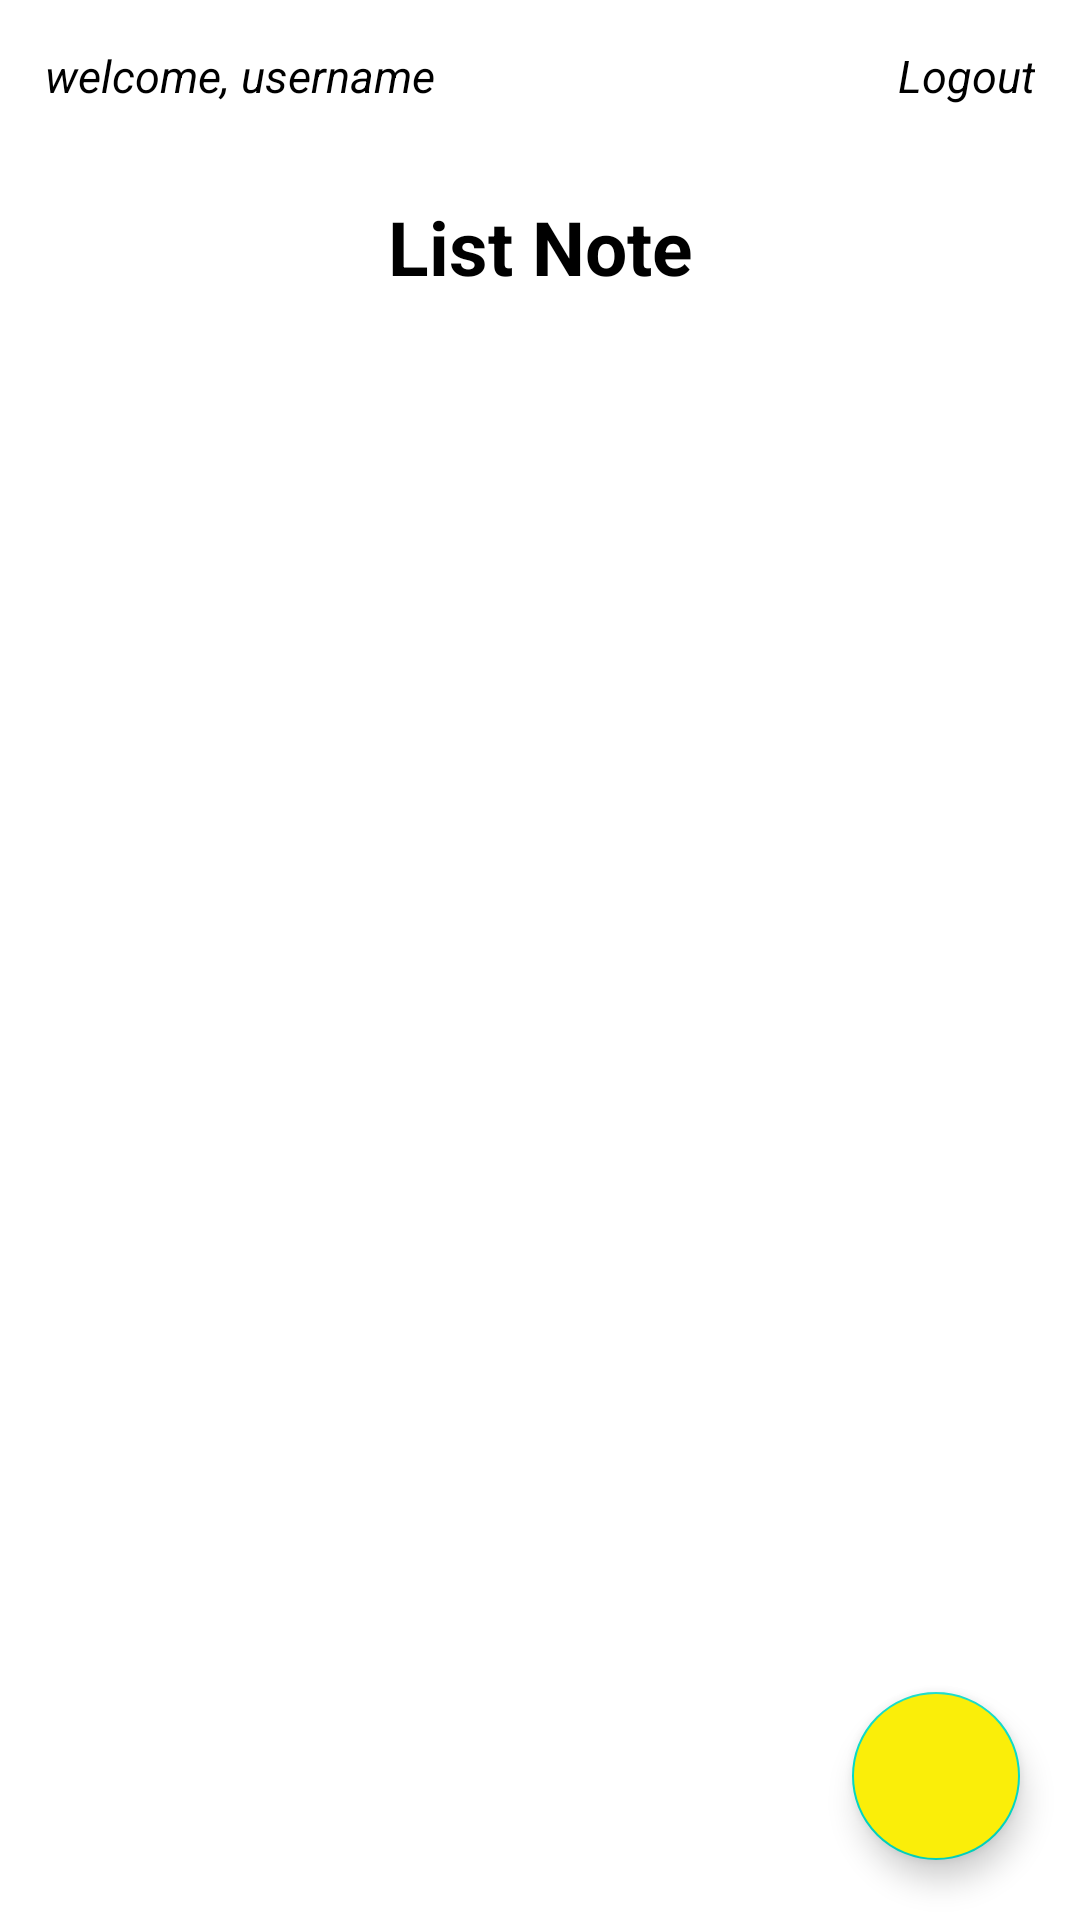

Layout XML and referenced resources for this Android screen:
<!-- AndroidManifest.xml: application theme Theme.LatihanStudikasusChDe -->
<!-- res/layout/fragment_home.xml -->
<?xml version="1.0" encoding="utf-8"?>
<androidx.constraintlayout.widget.ConstraintLayout xmlns:android="http://schemas.android.com/apk/res/android"
    xmlns:tools="http://schemas.android.com/tools"
    android:layout_width="match_parent"
    android:layout_height="match_parent"
    xmlns:app="http://schemas.android.com/apk/res-auto"
    tools:context=".view.HomeFragment">

    <TextView
        android:id="@+id/welcome_username"
        android:textColor="@color/black"
        android:textSize="15sp"
        android:textStyle="italic"
        android:text="welcome, username"
        android:layout_width="wrap_content"
        android:layout_height="wrap_content"
        android:layout_margin="15dp"
        app:layout_constraintStart_toStartOf="parent"
        app:layout_constraintTop_toTopOf="parent"
        tools:ignore="HardcodedText,MissingConstraints" />

    <TextView
        android:id="@+id/logout"
        android:textColor="@color/black"
        android:textSize="15sp"
        android:textStyle="italic"
        android:text="Logout"
        android:layout_width="wrap_content"
        android:layout_height="wrap_content"
        android:layout_margin="15dp"
        app:layout_constraintEnd_toEndOf="parent"
        app:layout_constraintTop_toTopOf="parent"
        tools:ignore="HardcodedText,MissingConstraints" />

    <TextView
        android:id="@+id/textView"
        android:layout_width="wrap_content"
        android:layout_height="wrap_content"
        android:text="List Note"
        android:textColor="@color/black"
        android:textSize="25sp"
        android:layout_marginTop="30dp"
        android:textStyle="bold"
        app:layout_constraintEnd_toEndOf="parent"
        app:layout_constraintStart_toStartOf="parent"
        app:layout_constraintTop_toBottomOf="@+id/welcome_username"
        tools:ignore="HardcodedText,MissingConstraints" />

    <androidx.recyclerview.widget.RecyclerView
        android:id="@+id/rvNote"
        android:layout_width="0dp"
        android:layout_height="0dp"
        android:layout_margin="15dp"
        app:layout_constraintBottom_toBottomOf="parent"
        app:layout_constraintEnd_toEndOf="parent"
        app:layout_constraintStart_toStartOf="parent"
        app:layout_constraintTop_toBottomOf="@+id/textView"
        tools:ignore="MissingConstraints" />

    <com.google.android.material.floatingactionbutton.FloatingActionButton
        android:id="@+id/addData"
        android:src="@drawable/ic_launcher_background"
        android:layout_width="wrap_content"
        android:layout_height="wrap_content"
        android:layout_margin="20dp"
        android:backgroundTint="#FAEE09"
        app:layout_constraintBottom_toBottomOf="parent"
        app:layout_constraintEnd_toEndOf="parent"
        tools:ignore="ContentDescription,MissingConstraints" />

</androidx.constraintlayout.widget.ConstraintLayout>
<!-- resources referenced by this layout -->
<resources>
  <style name="Theme.LatihanStudikasusChDe" parent="Theme.MaterialComponents.DayNight.DarkActionBar">
          
          <item name="colorPrimary">@color/purple_500</item>
          <item name="colorPrimaryVariant">@color/purple_700</item>
          <item name="colorOnPrimary">@color/white</item>
          
          <item name="colorSecondary">@color/teal_200</item>
          <item name="colorSecondaryVariant">@color/teal_700</item>
          <item name="colorOnSecondary">@color/black</item>
          
          <item name="android:statusBarColor" tools:targetApi="l">?attr/colorPrimaryVariant</item>
          
      </style>
  <!-- not gathered from this repository: default colours our renderer supplied (Android Studio template values) -->
  <color name="purple_500">#FF6200EE</color>
  <color name="purple_700">#FF3700B3</color>
  <color name="teal_200">#FF03DAC5</color>
  <color name="teal_700">#FF018786</color>
  <color name="black">#FF000000</color>
  <color name="white">#FFFFFFFF</color>
</resources>
